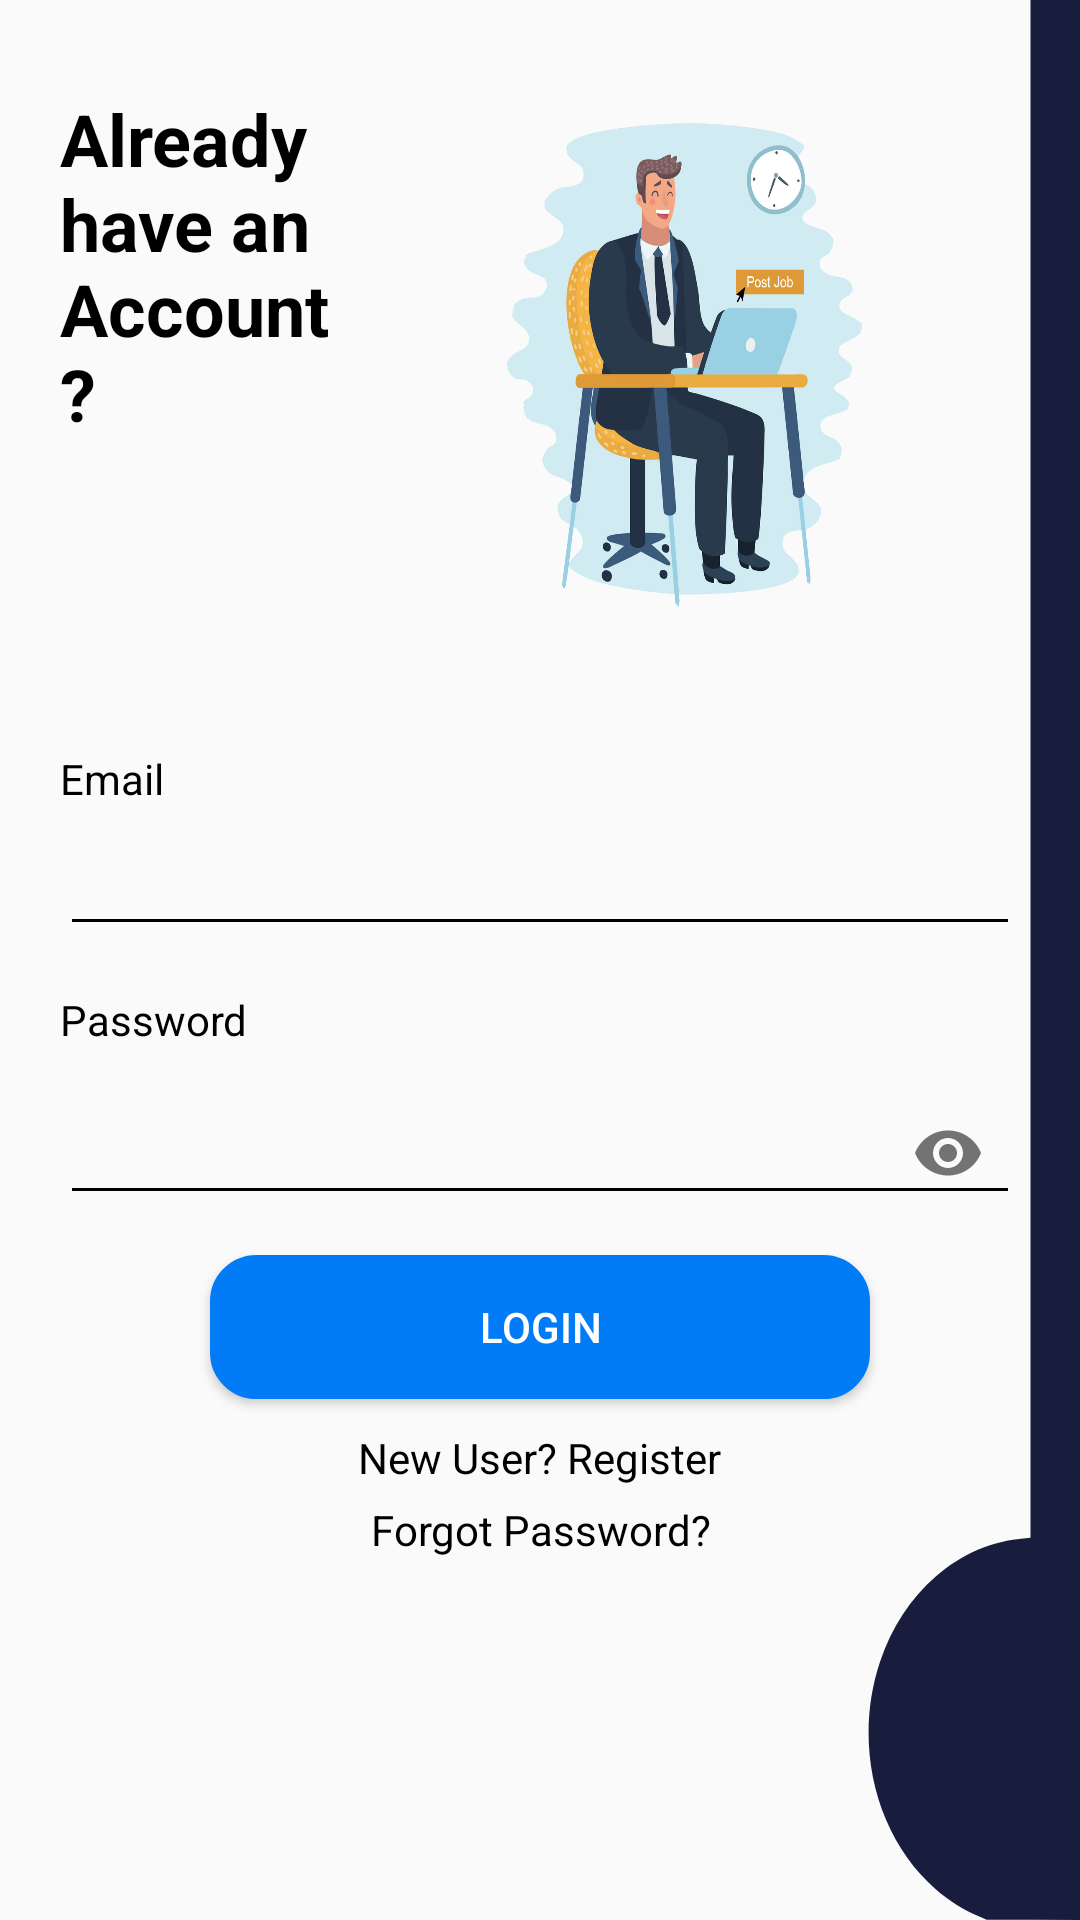

Android layout source for this screen:
<!-- AndroidManifest.xml: application theme AppTheme -->
<!-- res/layout/activity_login.xml -->
<?xml version="1.0" encoding="utf-8"?>
<LinearLayout xmlns:android="http://schemas.android.com/apk/res/android"
    xmlns:app="http://schemas.android.com/apk/res-auto"
    xmlns:tools="http://schemas.android.com/tools"
    android:layout_width="match_parent"
    android:layout_height="match_parent"
    android:background="@drawable/ic_loginbg"
    android:orientation="vertical"
    tools:context=".Auth.LoginActivity">

    <LinearLayout
        android:layout_width="match_parent"
        android:layout_height="match_parent"
        android:layout_marginLeft="20dp"
        android:layout_marginTop="30dp"
        android:layout_marginRight="30dp"
        android:orientation="vertical"
        android:layout_marginStart="20dp">

        <LinearLayout
            android:layout_width="match_parent"
            android:layout_height="wrap_content"
            android:orientation="horizontal"
            android:weightSum="2">

            <TextView
                android:layout_width="wrap_content"
                android:layout_height="wrap_content"
                android:layout_marginRight="50dp"
                android:layout_weight="1.1"
                android:text="Already have an Account?"
                android:textColor="@color/black"
                android:textSize="24sp"
                android:textStyle="bold"
                android:layout_marginEnd="50dp" />

            <ImageView
                android:layout_width="300dp"
                android:layout_height="180dp"
                android:layout_weight="1"
                android:layout_marginRight="50dp"
                android:background="@drawable/loginimg" />
        </LinearLayout>

        <LinearLayout
            android:layout_width="match_parent"
            android:layout_height="wrap_content"
            android:layout_marginTop="40dp"
            android:layout_marginRight="20dp"
            android:orientation="vertical">

            <TextView
                android:layout_width="match_parent"
                android:layout_height="wrap_content"
                android:text="@string/Email"
                android:textColor="@color/black" />

            <EditText
                android:id="@+id/useremail"
                android:layout_width="match_parent"
                android:layout_height="wrap_content"
                android:layout_marginTop="5sp"
                android:backgroundTint="@color/black" />

            <TextView
                android:layout_width="match_parent"
                android:layout_height="wrap_content"
                android:layout_marginTop="15sp"
                android:text="@string/Pass"
                android:textColor="@color/black" />

            <com.google.android.material.textfield.TextInputLayout
                android:id="@+id/password"
                android:layout_width="match_parent"
                android:layout_height="wrap_content"
                app:passwordToggleEnabled="true">

                <com.google.android.material.textfield.TextInputEditText
                    android:id="@+id/userpass"
                    android:layout_width="match_parent"
                    android:layout_height="wrap_content"
                    android:backgroundTint="@color/black"
                    android:inputType="textPassword"
                    android:password="true"
                    android:singleLine="true" />
            </com.google.android.material.textfield.TextInputLayout>

            <Button
                android:id="@+id/login"
                android:layout_width="match_parent"
                android:layout_height="wrap_content"
                android:layout_marginStart="50dp"
                android:layout_marginTop="10sp"
                android:layout_marginEnd="50dp"
                android:background="@drawable/buttonround"
                android:text="@string/Login"
                android:textColor="#ffffff" />

            <TextView
                android:id="@+id/newuser"
                android:layout_width="wrap_content"
                android:layout_height="wrap_content"
                android:layout_gravity="center"
                android:layout_marginTop="10dp"
                android:text="@string/Newuser"
                android:textColor="@color/black" />

            <TextView
                android:id="@+id/forgotpassword"
                android:layout_width="wrap_content"
                android:layout_height="wrap_content"
                android:layout_gravity="center"
                android:layout_marginTop="5dp"
                android:gravity="right"
                android:text="@string/Forgotpassword"
                android:textColor="@color/black" />
        </LinearLayout>
    </LinearLayout>
</LinearLayout>
<!-- resources referenced by this layout -->
<resources>
  <color name="black">#000000</color>
  <!-- drawable buttonround (drawable) -->
  <?xml version="1.0" encoding="utf-8"?>
  <selector xmlns:android="http://schemas.android.com/apk/res/android">
      <item android:state_pressed="true" >
          <shape>
              <solid
                  android:color="#58B2FA" />
              <stroke
                  android:width="1dp"
                  android:color="#2196F3" />
              <corners
                  android:radius="15dp" />
  
          </shape>
      </item>
      <item>
          <shape android:shape="rectangle">
              <solid android:color="#027BF7" />
              <stroke
                  android:width="1dp"
                  android:color="#027BF7" />
              <corners
                  android:radius="15dp" />
  
          </shape>
      </item>
  </selector>
  <!-- drawable ic_loginbg (drawable) -->
  <vector xmlns:android="http://schemas.android.com/apk/res/android"
      android:width="500dp"
      android:height="1080dp"
      android:viewportWidth="1440"
      android:viewportHeight="2960">
    <path
        android:pathData="M1374,1185.4l0,1185.4 -6.7,0.7c-45.3,4.4 -84.2,23.6 -119.3,58.7 -33.6,33.7 -59.2,78.8 -74.5,131.4 -36.7,126.2 -6.2,270.3 74.5,351.2 17.6,17.6 36.2,31.2 57,41.5l10.5,5.2 62.3,0.3 62.2,0.2 0,-1480 0,-1480 -33,-0 -33,-0 0,1185.4z"
        android:fillColor="#181d3d"
        android:strokeColor="#00000000"/>
  </vector>
  <!-- drawable loginimg: png bitmap (drawable, 314660 bytes) -->
  <string name="Email">Email</string>
  <string name="Forgotpassword">Forgot Password?</string>
  <string name="Login">LOGIN</string>
  <string name="Newuser">New User? Register</string>
  <string name="Pass">Password</string>
  <style name="AppTheme" parent="Theme.AppCompat.Light.NoActionBar">
          
          <item name="android:typeface">normal</item>
          <item name="colorPrimary">@color/colorPrimary</item>
          <item name="colorPrimaryDark">@color/colorPrimaryDark</item>
          <item name="colorAccent">@color/colorAccent</item>
      </style>
  <color name="colorPrimary">#2196F3</color>
  <color name="colorPrimaryDark">#181d3d</color>
  <color name="colorAccent">#0C0C0C</color>
</resources>
